Run: headless pygame with SDL's dummy video driver; simulated clock (each Clock.tick advances the game by its frame time, no real sleeping); random seed 0; keys injected as events and as key.get_pressed() state; no mouse input.
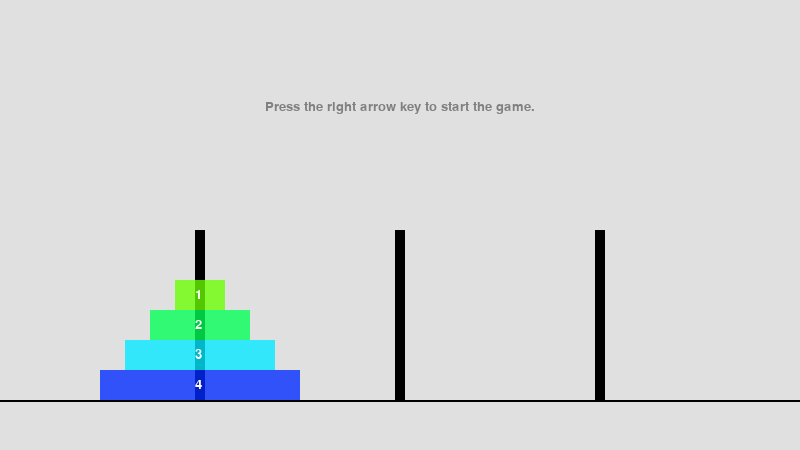
Frame 1 of 4 · flips 1–60 · no input
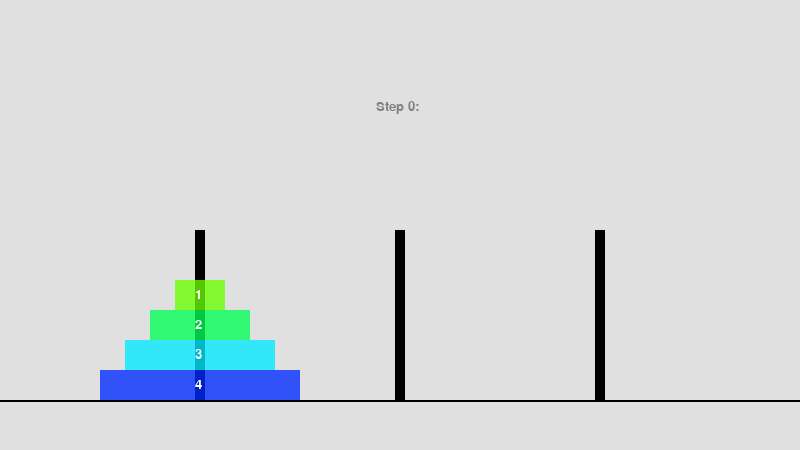
Frame 2 of 4 · flips 61–180 · tapped SPACE, RETURN · held RIGHT (→), D
Frame 3 of 4 · flips 181–300 · held DOWN (↓), S · screen unchanged from frame 2, image omitted
Frame 4 of 4 · flips 301–420 · held LEFT (←), A, UP (↑), W · screen unchanged from frame 3, image omitted

The pygame program that drew these frames:

import pygame
import sys

# Initialize Pygame
pygame.init()

pygame.font.init()  # Initialize the font module
disk_font = pygame.font.SysFont("Arial", 20)

num_disks = 4

# Constants
SCREEN_WIDTH, SCREEN_HEIGHT = 800, 450
BACKGROUND_COLOR = (224, 224, 224)
ROD_COLOR = (0, 0, 0)
DISK_HEIGHT = 30
DISK_WIDTH_FACTOR = 50
ROD_WIDTH = 10
ROD_HEIGHT = DISK_HEIGHT * num_disks + 50
ROD_GAP = 250
BASELINE_Y = SCREEN_HEIGHT - 50

status = ""

# Function to draw a rod


def draw_rod(screen, x):
    pygame.draw.rect(
        screen, ROD_COLOR, (x, BASELINE_Y - ROD_HEIGHT, ROD_WIDTH, ROD_HEIGHT)
    )


def draw_baseline():
    pygame.draw.line(screen, ROD_COLOR, (0, BASELINE_Y),
                     (SCREEN_WIDTH, BASELINE_Y), 2)


# Function to draw a disk
# def draw_disk(screen, x, y, width, color):
#     pygame.draw.rect(screen, color, (x - width // 2, y, width, DISK_HEIGHT))
def draw_disk(screen, x, y, width, color, number):
    # Convert pygame.Color to an RGBA tuple
    rgba_color = (
        color.r,
        color.g,
        color.b,
        200,
    )  # Set alpha to 128 for semi-transparency

    disk_surface = pygame.Surface(
        (width, DISK_HEIGHT), pygame.SRCALPHA
    )  # Create a Surface with alpha
    # Fill with the modified color including transparency
    disk_surface.fill(rgba_color)
    # Render the disk number text
    text_surface = disk_font.render(
        str(number), True, (255, 255, 255)
    )  # Black color for the text
    disk_surface.blit(
        text_surface,
        (
            (width - ROD_WIDTH) // 2,
            (DISK_HEIGHT - text_surface.get_height()) // 2,
        ),
    )  # horizontally, vertically centered

    screen.blit(disk_surface, (x - width // 2, y))


# Function to solve Tower of Hanoi recursively
def solve_hanoi(n, source, target, auxiliary):
    if n == 1:
        return [(source, target)]
    else:
        steps = solve_hanoi(n - 1, source, auxiliary, target)
        steps.append((source, target))
        steps.extend(solve_hanoi(n - 1, auxiliary, target, source))
        return steps


# Initialize game window
screen = pygame.display.set_mode((SCREEN_WIDTH, SCREEN_HEIGHT))
pygame.display.set_caption("Tower of Hanoi")

# Define initial tower positions
tower_positions = [
    (SCREEN_WIDTH // 4 - ROD_WIDTH // 2, BASELINE_Y - ROD_HEIGHT),
    (2 * SCREEN_WIDTH // 4 - ROD_WIDTH // 2, BASELINE_Y - ROD_HEIGHT),
    (3 * SCREEN_WIDTH // 4 - ROD_WIDTH // 2, BASELINE_Y - ROD_HEIGHT),
]

# Initialize game variables
current_step = -1
steps = solve_hanoi(num_disks, 0, 2, 1)
print(steps)
# Initialize towers with disks
towers = [
    [i for i in range(num_disks, 0, -1)],
    [],
    [],
]  # Tower 0 has all disks at start


def draw_disks():
    for tower_index, tower in enumerate(towers):
        for disk_index, disk in enumerate(tower):
            x = tower_positions[tower_index][0] + ROD_WIDTH // 2
            # Adjust y to start disks at the bottom of the rod
            y = BASELINE_Y - (DISK_HEIGHT * (disk_index + 1))
            disk_width = disk * DISK_WIDTH_FACTOR
            color = pygame.Color(0)
            hue = 50 + (180 / num_disks) * disk
            color.hsva = (hue, 100, 100, 100)
            draw_disk(screen, x, y, disk_width, color, disk)


def draw_status():
    if current_step < 0:
        msg = "Press the right arrow key to start the game."
    else:
        msg = f"Step {current_step}: {status}"
    text_surface = disk_font.render(msg, True, (128, 128, 128))
    screen.blit(text_surface, ((SCREEN_WIDTH -
                                text_surface.get_width()) // 2,
                               100))


def move_disk(step):
    global status
    source, target = step
    # Diagnostic print statement to observe the game state before attempting a move

    status = f"Moving from {source} to {target}. Towers state before move: {towers}"
    if towers[
        source
    ]:  # Check if the source tower is not empty before attempting to pop
        disk = towers[source].pop()  # Remove disk from source tower
        towers[target].append(disk)  # Add disk to target tower
    else:
        # Diagnostic message
        status = f"Attempted to move from empty tower {source}."


def draw_rods():
    for x in range(SCREEN_WIDTH // 4, SCREEN_WIDTH, SCREEN_WIDTH // 4):
        draw_rod(screen, x - ROD_WIDTH // 2)


clock = pygame.time.Clock()
# Game loop
running = True
while running:

    step_changed = False  # Flag to track if the current step has changed

    # Handle events
    for event in pygame.event.get():
        if event.type == pygame.QUIT:
            running = False
        elif event.type == pygame.KEYDOWN:
            previous_step = current_step  # Store the previous step
            if event.key == pygame.K_LEFT:
                current_step = max(0, current_step - 1)
            elif event.key == pygame.K_RIGHT:
                current_step = min(len(steps) - 1, current_step + 1)
            print(f"proposed step: {current_step}")
            step_changed = (
                current_step != previous_step
            )  # Check if the step has changed
            print(f"step changed: {step_changed}")
            print("")

    screen.fill(BACKGROUND_COLOR)
    draw_rods()
    draw_baseline()

    # Only move and draw disks if the step has changed
    if step_changed and steps:  # Check if the step has changed and there are steps
        source, target = steps[current_step]
        if not towers[
            source
        ]:  # If the source tower is empty, print an error message or handle it appropriately.
            status = f"Error: Attempted to move from empty tower {source}. Current state: {towers}"
        else:
            move_disk(
                steps[current_step]
            )  # Only call move_disk if the step has actually changed and is valid.

    draw_status()
    draw_disks()  # Draw disks according to their current positions

    # Update the display
    pygame.display.flip()
    clock.tick(10)

# Quit Pygame
pygame.quit()
sys.exit()
